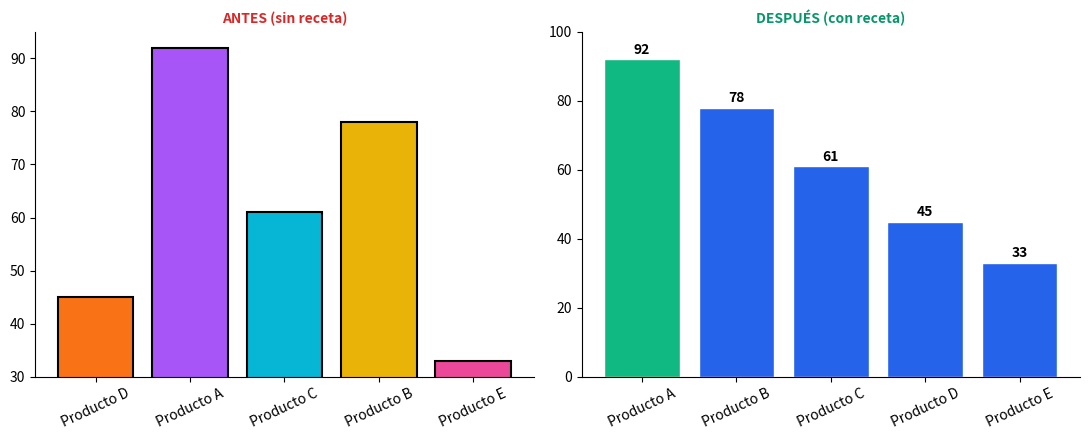

Recreate this plot in Python.
# Veamos la receta en accion: mismo dato, antes y despues de aplicar la receta
import matplotlib.pyplot as plt
import numpy as np

productos = ['Producto D', 'Producto A', 'Producto C', 'Producto B', 'Producto E']
ventas = [45, 92, 61, 78, 33]

fig, axes = plt.subplots(1, 2, figsize=(11, 4.5))

# ANTES: sin receta
colores_antes = ['#f97316', '#a855f7', '#06b6d4', '#eab308', '#ec4899']
axes[0].bar(productos, ventas, color=colores_antes, edgecolor='black', linewidth=1.5)
axes[0].set_ylim(30, 95)
axes[0].set_title('ANTES (sin receta)', fontsize=10, color='#dc2626', fontweight='bold')
axes[0].tick_params(axis='x', rotation=25)

# DESPUES: con receta
orden = np.argsort(ventas)[::-1]
productos_ord = [productos[i] for i in orden]
ventas_ord = [ventas[i] for i in orden]
colores_despues = ['#2563eb'] * len(ventas_ord)
colores_despues[0] = '#10b981'

bars = axes[1].bar(productos_ord, ventas_ord, color=colores_despues, edgecolor='white')
axes[1].set_ylim(0, 100)
axes[1].set_title('DESPUÉS (con receta)', fontsize=10, color='#059669', fontweight='bold')
axes[1].tick_params(axis='x', rotation=25)
for bar in bars:
    h = bar.get_height()
    axes[1].annotate(f'{h}', xy=(bar.get_x() + bar.get_width()/2, h),
                      xytext=(0, 4), textcoords='offset points', ha='center', fontsize=10, fontweight='bold')

for ax in axes:
    ax.spines['top'].set_visible(False)
    ax.spines['right'].set_visible(False)

plt.tight_layout()
plt.show()
print("¿Cuál gráfico entiendes más rápido? Esa es la receta funcionando.")
